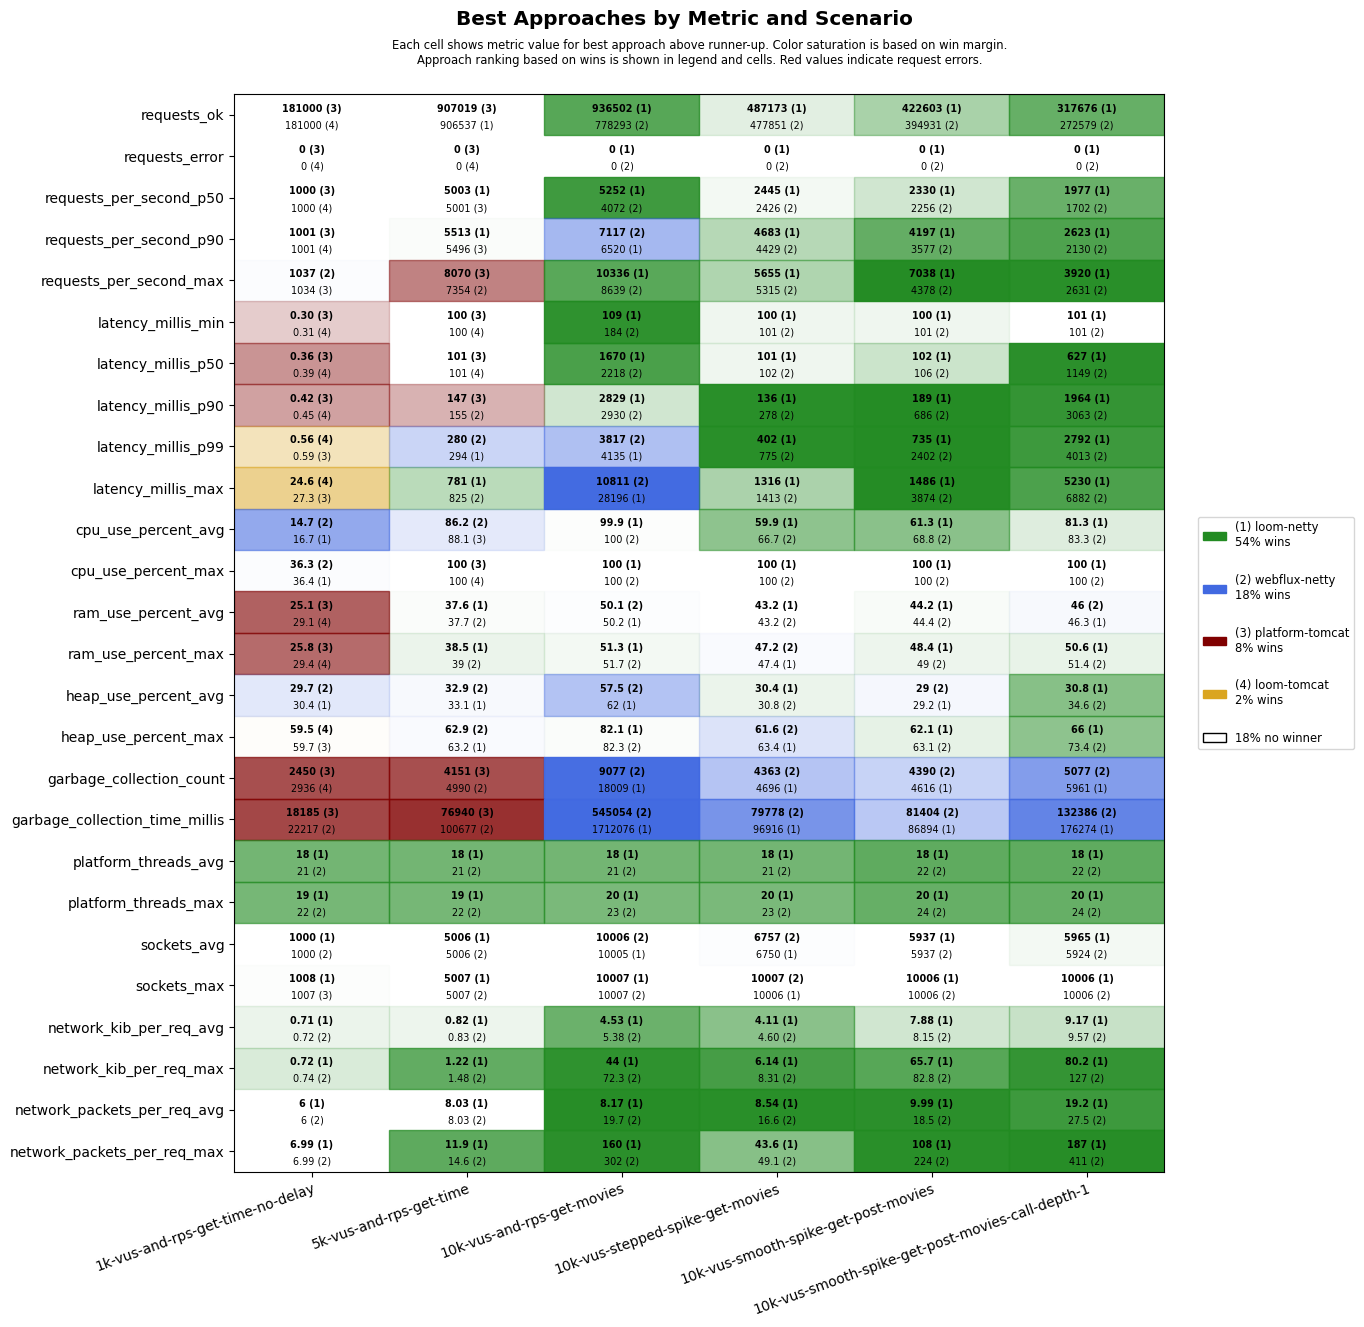

Source data for this figure (header and first rows):
scenario, approach, requests_ok, requests_error, requests_per_second_p50, requests_per_second_p90, requests_per_second_max, latency_millis_min, latency_millis_p50, latency_millis_p90, latency_millis_p99, latency_millis_max, cpu_use_percent_avg, cpu_use_percent_max, ram_use_percent_avg, ram_use_percent_max, heap_use_percent_avg, heap_use_percent_max, garbage_collection_count, garbage_collection_time_millis, platform_threads_avg, platform_threads_max, sockets_avg, sockets_max
1k-vus-and-rps-get-time-no-delay, platform-tomcat, 181000, 0, 1000, 1001, 1034, 0.30, 0.36, 0.42, 0.59, 27.3, 18.5, 43.3, 25.1, 25.8, 32.5, 59.7, 2450, 18185, 300, 301, 994, 1007
1k-vus-and-rps-get-time-no-delay, loom-tomcat, 181000, 0, 1000, 1001, 1031, 0.31, 0.39, 0.45, 0.56, 24.6, 21.6, 36.5, 29.1, 29.4, 31.7, 59.5, 2936, 27281, 22, 23, 994, 1006
1k-vus-and-rps-get-time-no-delay, loom-netty, 181000, 0, 1000, 1001, 1030, 0.37, 0.44, 0.48, 0.65, 42.7, 16.7, 36.4, 29.3, 29.8, 30.4, 59.9, 3360, 28384, 18, 19, 1000, 1008
1k-vus-and-rps-get-time-no-delay, webflux-netty, 180999, 0, 1000, 1001, 1037, 0.35, 0.42, 0.48, 0.65, 36.3, 14.7, 36.3, 29.1, 30.1, 29.7, 60.1, 3020, 22217, 21, 22, 1000, 1007
5k-vus-and-rps-get-time, platform-tomcat, 907019, 0, 5001, 5496, 8070, 100, 101, 147, 341, 1063, 88.1, 100, 40.6, 41.5, 46.8, 73.7, 4151, 76940, 1758, 1852, 4981, 5006
5k-vus-and-rps-get-time, loom-tomcat, 905740, 0, 5001, 5427, 6209, 100, 101, 174, 342, 1060, 88.6, 100, 41.5, 42.7, 60.9, 99.6, 7206, 159362, 22, 23, 4981, 5006
5k-vus-and-rps-get-time, loom-netty, 906537, 0, 5003, 5513, 6279, 100, 101, 167, 294, 781, 91.2, 100, 37.6, 38.5, 33.1, 63.2, 6693, 140299, 18, 19, 5006, 5007
5k-vus-and-rps-get-time, webflux-netty, 905367, 0, 5001, 5325, 7354, 100, 101, 155, 280, 825, 86.2, 100, 37.7, 39.0, 32.9, 62.9, 4990, 100677, 21, 22, 5006, 5007
10k-vus-and-rps-get-movies, platform-tomcat, 1095408, 8867, 5669, 9143, 12115, 101, 857, 1499, 2241, 61110, 99.2, 100, 57.5, 65.4, 52.9, 80.6, 8219, 345892, 4913, 6188, 10029, 10300
10k-vus-and-rps-get-movies, loom-tomcat, 741841, 10747, 4196, 5154, 6573, 279, 1935, 2408, 3335, 59059, 99.0, 100, 49.7, 50.5, 73.8, 99.6, 42425, 2709688, 22, 23, 9999, 10006
10k-vus-and-rps-get-movies, loom-netty, 936502, 0, 5252, 6520, 10336, 109, 1670, 2829, 4135, 28196, 99.9, 100, 50.2, 51.3, 62.0, 82.1, 18009, 1712076, 18, 20, 10005, 10007
10k-vus-and-rps-get-movies, webflux-netty, 778293, 0, 4072, 7117, 8639, 184, 2218, 2930, 3817, 10811, 100.0, 100, 50.1, 51.7, 57.5, 82.3, 9077, 545054, 21, 23, 10006, 10007
10k-vus-stepped-spike-get-movies, platform-tomcat, 462588, 2652, 2464, 3895, 5017, 100, 101, 102, 294, 60001, 53.5, 100, 43.4, 48.1, 36.2, 66.8, 3535, 38172, 492, 877, 6550, 10006
10k-vus-stepped-spike-get-movies, loom-tomcat, 463001, 2657, 2474, 3895, 4523, 100, 101, 103, 241, 60001, 54.4, 100, 43.8, 48.5, 36.4, 73.2, 4611, 50503, 22, 24, 6546, 10006
10k-vus-stepped-spike-get-movies, loom-netty, 487173, 0, 2445, 4683, 5655, 100, 101, 136, 402, 1316, 59.9, 100, 43.2, 47.4, 30.4, 63.4, 4696, 96916, 18, 20, 6750, 10006
10k-vus-stepped-spike-get-movies, webflux-netty, 477851, 0, 2426, 4429, 5315, 101, 102, 278, 775, 1413, 66.7, 100, 43.2, 47.2, 30.8, 61.6, 4363, 79778, 21, 23, 6757, 10007
10k-vus-smooth-spike-get-post-movies, platform-tomcat, 412544, 1808, 2330, 3884, 6036, 100, 101, 119, 539, 60001, 56.5, 100, 44.8, 50.4, 33.0, 70.6, 3703, 41092, 494, 1000, 5773, 10007
10k-vus-smooth-spike-get-post-movies, loom-tomcat, 412868, 1808, 2313, 3918, 4480, 100, 101, 121, 509, 60001, 57.3, 100, 44.9, 50.1, 36.9, 75.1, 4615, 50311, 22, 24, 5769, 10006
10k-vus-smooth-spike-get-post-movies, loom-netty, 422603, 0, 2330, 4197, 7038, 100, 102, 189, 735, 1486, 61.3, 100, 44.2, 48.4, 29.2, 62.1, 4616, 86894, 18, 20, 5937, 10006
10k-vus-smooth-spike-get-post-movies, webflux-netty, 394931, 0, 2256, 3577, 4378, 101, 106, 686, 2402, 3874, 68.8, 100, 44.4, 49.0, 29.0, 63.1, 4390, 81404, 22, 24, 5937, 10006
10k-vus-smooth-spike-get-post-movies-cal…, platform-tomcat, 304319, 5476, 1882, 2624, 4147, 11.8, 206, 753, 13560, 60002, 78.0, 100, 48.9, 57.0, 46.8, 84.1, 5162, 129469, 1958, 3825, 5740, 9911
10k-vus-smooth-spike-get-post-movies-cal…, loom-tomcat, 272710, 5564, 1614, 2266, 2681, 101, 274, 1422, 20045, 58993, 78.5, 100, 48.7, 53.8, 56.2, 89.4, 11819, 331657, 22, 24, 5769, 9940
10k-vus-smooth-spike-get-post-movies-cal…, loom-netty, 317676, 0, 1977, 2623, 3920, 101, 627, 1964, 2792, 5230, 81.3, 100, 46.3, 50.6, 30.8, 66.0, 5961, 176274, 18, 20, 5965, 10006
10k-vus-smooth-spike-get-post-movies-cal…, webflux-netty, 272579, 0, 1702, 2130, 2631, 101, 1149, 3063, 4013, 6882, 83.3, 100, 46.0, 51.4, 34.6, 73.4, 5077, 132386, 22, 24, 5924, 10006
